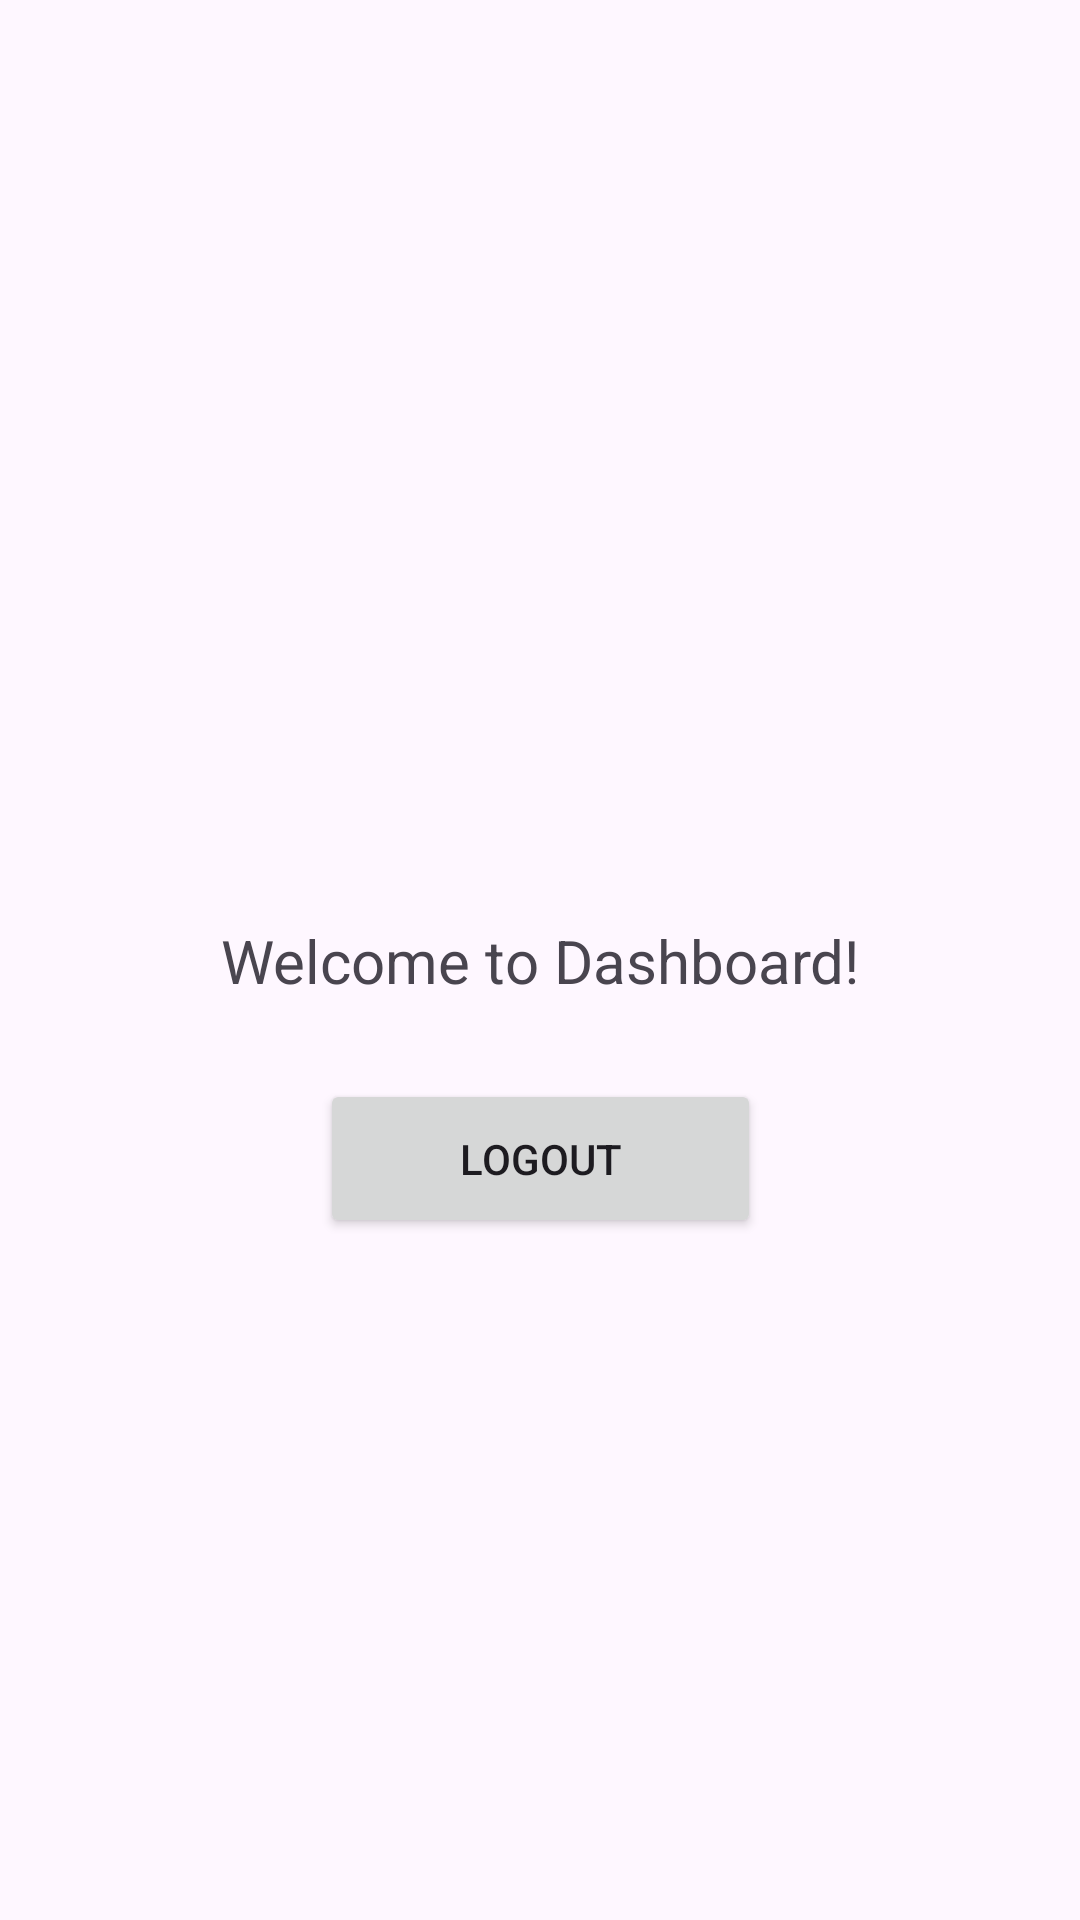

Android layout source for this screen:
<!-- AndroidManifest.xml: application theme Theme.AuthMITVezbe3 -->
<!-- res/layout/activity_main.xml -->
<?xml version="1.0" encoding="utf-8"?>
<androidx.constraintlayout.widget.ConstraintLayout xmlns:android="http://schemas.android.com/apk/res/android"
    xmlns:app="http://schemas.android.com/apk/res-auto"
    xmlns:tools="http://schemas.android.com/tools"
    android:layout_width="match_parent"
    android:layout_height="match_parent"
    android:background="@drawable/pozadina"
    tools:context=".MainActivity">

    <TextView
        android:id="@+id/textView3"
        android:layout_width="wrap_content"
        android:layout_height="wrap_content"
        android:text="Welcome to Dashboard!"
        android:textSize="20sp"
        app:layout_constraintBottom_toBottomOf="parent"
        app:layout_constraintEnd_toEndOf="parent"
        app:layout_constraintStart_toStartOf="parent"
        app:layout_constraintTop_toTopOf="parent" />

    <Button
        android:id="@+id/logout"
        android:layout_width="147dp"
        android:layout_height="53dp"
        android:layout_marginTop="26dp"
        android:text="Logout"
        app:layout_constraintBottom_toBottomOf="parent"
        app:layout_constraintEnd_toEndOf="parent"
        app:layout_constraintStart_toStartOf="parent"
        app:layout_constraintTop_toBottomOf="@+id/textView3"
        app:layout_constraintVertical_bias="0.0"
        android:onClick="logout"
        />

</androidx.constraintlayout.widget.ConstraintLayout>
<!-- resources referenced by this layout -->
<resources>
  <style name="Theme.AuthMITVezbe3" parent="Base.Theme.AuthMITVezbe3" />
  <style name="Base.Theme.AuthMITVezbe3" parent="Theme.Material3.DayNight.NoActionBar">
          
          
      </style>
</resources>
